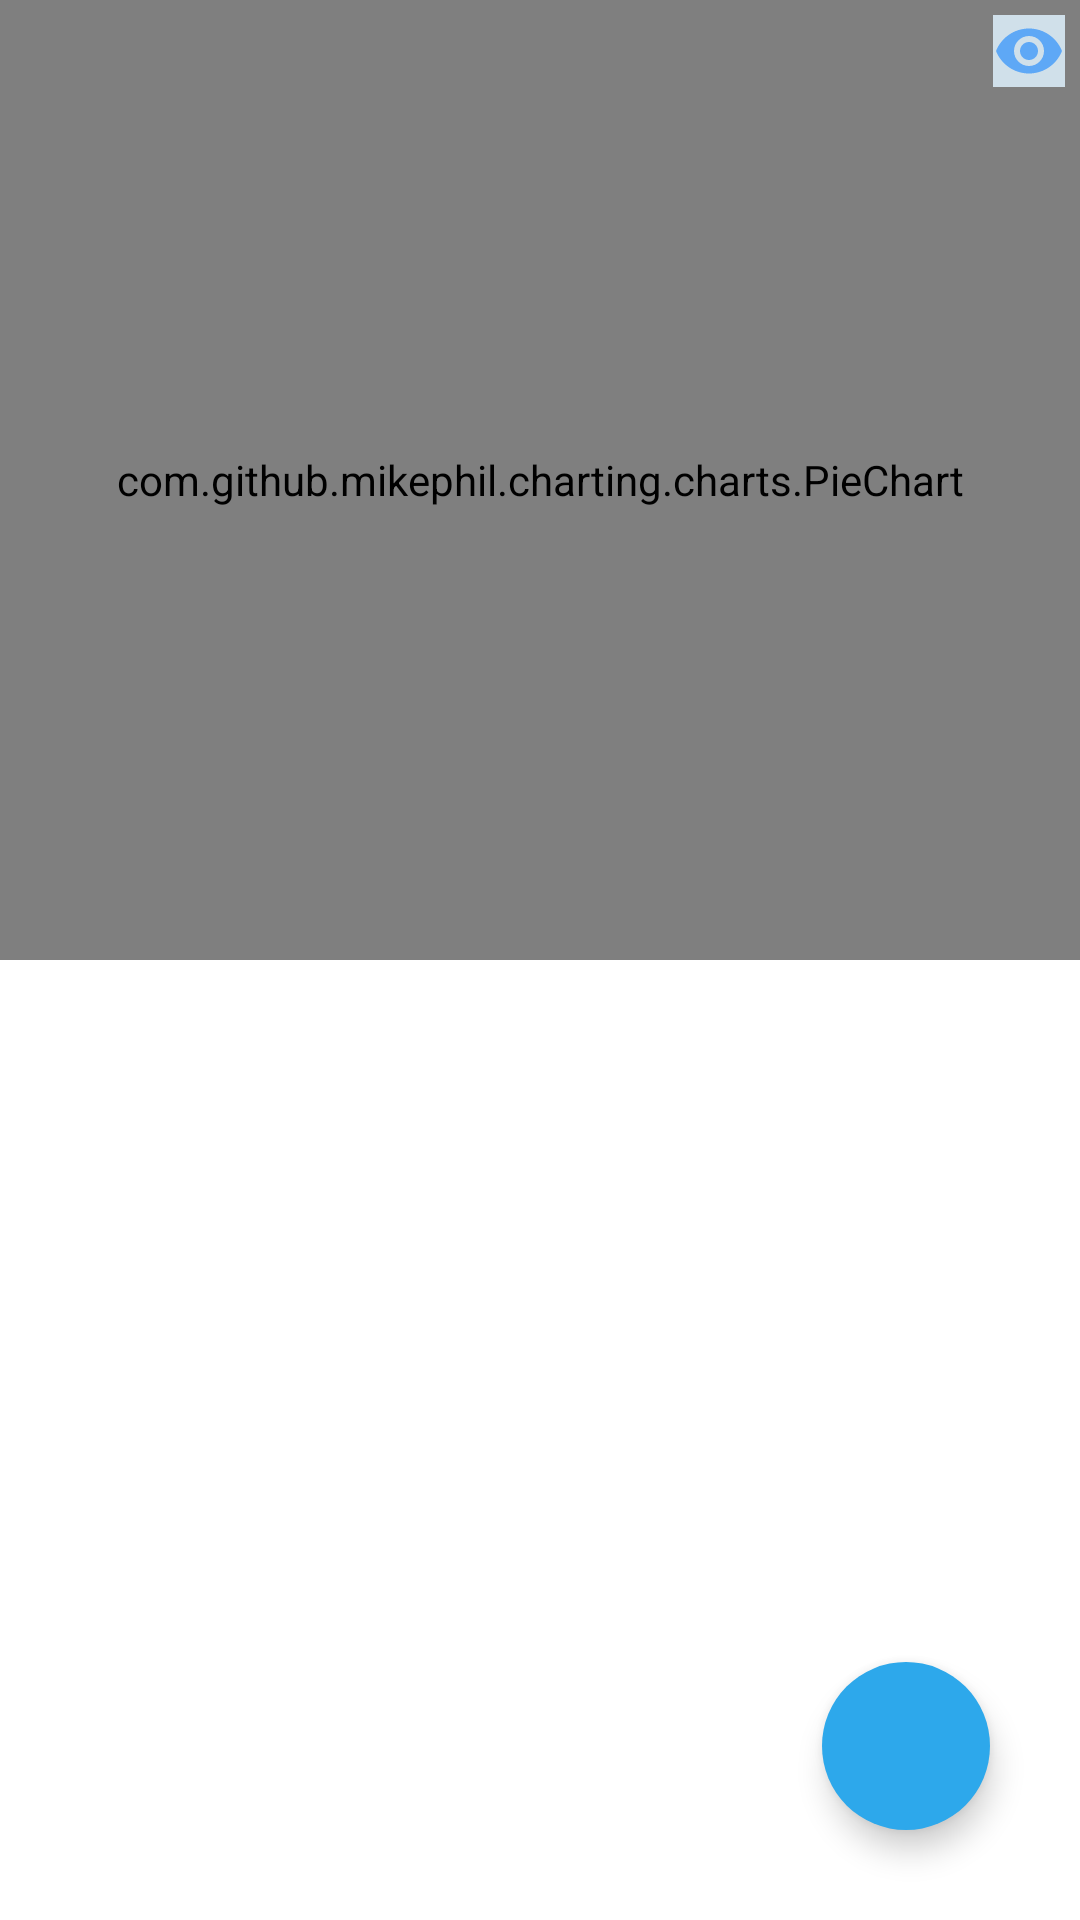

This screen was rendered from an Android layout file. Write that file and the resources it references.
<!-- AndroidManifest.xml: application theme Theme.Msm_fct -->
<!-- res/layout/activity_home.xml -->
<?xml version="1.0" encoding="utf-8"?>
<androidx.coordinatorlayout.widget.CoordinatorLayout xmlns:android="http://schemas.android.com/apk/res/android"
    xmlns:app="http://schemas.android.com/apk/res-auto"
    xmlns:tools="http://schemas.android.com/tools"
    android:layout_width="match_parent"
    android:layout_height="match_parent"
    tools:context="com.example.ghost_budget.view.HomeActivity"
    android:id="@+id/coordinator_layout"
    android:background="@color/white">


    <LinearLayout
        android:layout_width="match_parent"
        android:layout_height="match_parent"
        android:orientation="vertical">

        <RelativeLayout
            android:id="@+id/charts_layout"
            android:layout_width="match_parent"
            android:layout_height="0dp"
            android:layout_weight="50">

            <com.github.mikephil.charting.charts.LineChart
                android:id="@+id/line_chart"
                android:layout_width="match_parent"
                android:layout_height="match_parent"
                android:layout_centerInParent="true"
                android:background="@color/white"
                android:visibility="gone"/>


            <com.github.mikephil.charting.charts.PieChart
                android:id="@+id/pie_chart"
                android:layout_width="match_parent"
                android:layout_height="match_parent"
                android:layout_centerInParent="true"/>

            <com.github.mikephil.charting.charts.BarChart
                android:id="@+id/bar_chart"
                android:layout_width="match_parent"
                android:layout_height="match_parent"
                android:layout_centerInParent="true"
                android:visibility="gone"/>

            <com.google.android.material.imageview.ShapeableImageView
                android:id="@+id/btn_line_chart"
                android:layout_width="wrap_content"
                android:layout_height="wrap_content"
                android:src="@drawable/line_chart"
                app:shapeAppearanceOverlay="@style/ShapeAppearanceOverlay.App.CornerSize50Percent"
                android:background="#D0E0EA"
                android:layout_below="@+id/btn_chart_options"
                android:layout_alignParentEnd="true"
                android:layout_marginVertical="20dp"
                android:layout_marginHorizontal="5dp"
                android:visibility="gone"/>

            <com.google.android.material.imageview.ShapeableImageView
                android:id="@+id/btn_pie_chart"
                android:layout_width="wrap_content"
                android:layout_height="wrap_content"
                android:src="@drawable/pie_chart"
                app:shapeAppearanceOverlay="@style/ShapeAppearanceOverlay.App.CornerSize50Percent"
                android:background="#D0E0EA"
                android:layout_below="@+id/btn_line_chart"
                android:layout_alignParentEnd="true"
                android:layout_marginHorizontal="5dp"
                android:visibility="gone"/>

            <com.google.android.material.imageview.ShapeableImageView
                android:id="@+id/btn_bar_chart"
                android:layout_width="wrap_content"
                android:layout_height="wrap_content"
                android:src="@drawable/bar_chart"
                app:shapeAppearanceOverlay="@style/ShapeAppearanceOverlay.App.CornerSize50Percent"
                android:background="#D0E0EA"
                android:layout_below="@+id/btn_pie_chart"
                android:layout_alignParentEnd="true"
                android:layout_marginVertical="20dp"
                android:layout_marginHorizontal="5dp"
                android:visibility="gone"/>

            <com.google.android.material.imageview.ShapeableImageView
                android:id="@+id/btn_simulated_real"
                android:layout_width="wrap_content"
                android:layout_height="wrap_content"
                android:src="@drawable/simulate_real_charts"
                app:shapeAppearanceOverlay="@style/ShapeAppearanceOverlay.App.CornerSize50Percent"
                android:background="#D0E0EA"
                android:layout_alignParentTop="true"
                android:layout_toStartOf="@+id/btn_chart_options"
                android:layout_marginTop="5dp"
                android:layout_marginHorizontal="20dp"
                android:visibility="gone"/>

            <com.google.android.material.imageview.ShapeableImageView
                android:id="@+id/btn_real"
                android:layout_width="wrap_content"
                android:layout_height="wrap_content"
                android:src="@drawable/real_chart"
                app:shapeAppearanceOverlay="@style/ShapeAppearanceOverlay.App.CornerSize50Percent"
                android:background="#D0E0EA"
                android:layout_alignParentTop="true"
                android:layout_toStartOf="@+id/btn_simulated_real"
                android:layout_marginTop="5dp"
                android:visibility="gone"/>

            <com.google.android.material.imageview.ShapeableImageView
                android:id="@+id/btn_simulated"
                android:layout_width="wrap_content"
                android:layout_height="wrap_content"
                android:src="@drawable/simulate_chart"
                app:shapeAppearanceOverlay="@style/ShapeAppearanceOverlay.App.CornerSize50Percent"
                android:background="#D0E0EA"
                android:layout_alignParentTop="true"
                android:layout_toStartOf="@+id/btn_real"
                android:layout_marginTop="5dp"
                android:layout_marginHorizontal="20dp"
                android:visibility="gone"/>

            <com.google.android.material.imageview.ShapeableImageView
                android:id="@+id/btn_chart_options"
                android:layout_width="wrap_content"
                android:layout_height="wrap_content"
                android:src="@drawable/chart_options"
                app:shapeAppearanceOverlay="@style/ShapeAppearanceOverlay.App.CornerSize50Percent"
                android:background="#D0E0EA"
                android:layout_alignParentTop="true"
                android:layout_alignParentEnd="true"
                android:layout_marginTop="5dp"
                android:layout_marginHorizontal="5dp"/>

        </RelativeLayout>

        <LinearLayout
            android:id="@+id/linear_bottom"
            android:layout_width="match_parent"
            android:layout_height="0dp"
            android:layout_weight="50">

            <androidx.recyclerview.widget.RecyclerView
                android:id="@+id/recycler"
                android:layout_width="match_parent"
                android:layout_height="match_parent"
                tools:listitem="@layout/item_row" />
        </LinearLayout>
    </LinearLayout>




    <com.google.android.material.floatingactionbutton.FloatingActionButton
        android:id="@+id/fbtn_add_expense"
        android:layout_width="wrap_content"
        android:layout_height="wrap_content"
        android:layout_gravity="bottom|end"
        android:layout_margin="@dimen/treinta"
        app:elevation="@dimen/seis"
        app:borderWidth="@dimen/cero"
        android:backgroundTint="@color/blue"
        android:src="@drawable/add_button_ic"
        app:tint="@color/white"
        />

</androidx.coordinatorlayout.widget.CoordinatorLayout>
<!-- res/layout/item_row.xml (included above) -->
<?xml version="1.0" encoding="utf-8"?>
<androidx.cardview.widget.CardView xmlns:android="http://schemas.android.com/apk/res/android"
    android:layout_width="match_parent"
    android:layout_height="wrap_content"
    android:focusable="true"
    android:clickable="true"
    android:foreground="?android:attr/selectableItemBackground"
    >

    <LinearLayout
        android:layout_width="match_parent"
        android:layout_height="match_parent"
        android:orientation="horizontal"
        android:background="@color/white"
        >

        <View
            android:id="@+id/view_state_expense"
            android:layout_width="0dp"
            android:layout_height="match_parent"
            android:layout_weight="10" />

        <LinearLayout
            android:layout_width="0dp"
            android:layout_height="wrap_content"
            android:layout_weight="60"
            android:orientation="vertical"
            android:paddingVertical="20dp"
            android:paddingHorizontal="10dp">

            <TextView
                android:id="@+id/expense_name"
                android:layout_width="match_parent"
                android:layout_height="wrap_content"
                android:text="pruebas"
                android:textColor="@color/black"
                android:textSize="20sp"
                android:textStyle="bold"/>

            <TextView
                android:id="@+id/expense_cost"
                android:layout_width="match_parent"
                android:layout_height="wrap_content"
                android:paddingHorizontal="10dp"
                android:text="pruebas"
                android:textSize="15sp"
                android:textColor="@color/black"/>

        </LinearLayout>
        <ImageView
            android:id="@+id/seal_image"
            android:layout_width="0dp"
            android:layout_height="match_parent"
            android:layout_weight="30"
            android:scaleType="fitStart"/>
    </LinearLayout>

</androidx.cardview.widget.CardView>
<!-- resources referenced by this layout -->
<resources>
  <color name="black">#FF000000</color>
  <color name="blue">#2da8eb</color>
  <color name="white">#FFFFFFFF</color>
  <dimen name="cero">0dp</dimen>
  <dimen name="seis">6dp</dimen>
  <dimen name="treinta">30dp</dimen>
  <!-- drawable bar_chart (drawable) -->
  <vector android:height="24dp" android:tint="#5EA8F6"
      android:viewportHeight="24" android:viewportWidth="24"
      android:width="24dp" xmlns:android="http://schemas.android.com/apk/res/android">
      <path android:fillColor="@android:color/white" android:pathData="M7.5,21H2V9h5.5V21zM14.75,3h-5.5v18h5.5V3zM22,11h-5.5v10H22V11z"/>
  </vector>
  <!-- drawable chart_options (drawable) -->
  <vector android:height="24dp" android:tint="#5EA8F6"
      android:viewportHeight="24" android:viewportWidth="24"
      android:width="24dp" xmlns:android="http://schemas.android.com/apk/res/android">
      <path android:fillColor="@android:color/white" android:pathData="M12,4.5C7,4.5 2.73,7.61 1,12c1.73,4.39 6,7.5 11,7.5s9.27,-3.11 11,-7.5c-1.73,-4.39 -6,-7.5 -11,-7.5zM12,17c-2.76,0 -5,-2.24 -5,-5s2.24,-5 5,-5 5,2.24 5,5 -2.24,5 -5,5zM12,9c-1.66,0 -3,1.34 -3,3s1.34,3 3,3 3,-1.34 3,-3 -1.34,-3 -3,-3z"/>
  </vector>
  <!-- drawable line_chart (drawable) -->
  <vector android:height="24dp" android:tint="#5EA8F6"
      android:viewportHeight="24" android:viewportWidth="24"
      android:width="24dp" xmlns:android="http://schemas.android.com/apk/res/android">
      <path android:fillColor="@android:color/white" android:pathData="M3.5,18.49l6,-6.01 4,4L22,6.92l-1.41,-1.41 -7.09,7.97 -4,-4L2,16.99z"/>
  </vector>
  <!-- drawable pie_chart (drawable) -->
  <vector android:height="24dp" android:tint="#5EA8F6"
      android:viewportHeight="24" android:viewportWidth="24"
      android:width="24dp" xmlns:android="http://schemas.android.com/apk/res/android">
      <path android:fillColor="@android:color/white" android:pathData="M13,2.05v3.03c3.39,0.49 6,3.39 6,6.92 0,0.9 -0.18,1.75 -0.48,2.54l2.6,1.53c0.56,-1.24 0.88,-2.62 0.88,-4.07 0,-5.18 -3.95,-9.45 -9,-9.95zM12,19c-3.87,0 -7,-3.13 -7,-7 0,-3.53 2.61,-6.43 6,-6.92V2.05c-5.06,0.5 -9,4.76 -9,9.95 0,5.52 4.47,10 9.99,10 3.31,0 6.24,-1.61 8.06,-4.09l-2.6,-1.53C16.17,17.98 14.21,19 12,19z"/>
  </vector>
  <!-- drawable real_chart (drawable) -->
  <vector android:height="24dp" android:tint="#5EA8F6"
      android:viewportHeight="24" android:viewportWidth="24"
      android:width="24dp" xmlns:android="http://schemas.android.com/apk/res/android">
      <path android:fillColor="@android:color/white" android:pathData="M12,2C6.48,2 2,6.48 2,12s4.48,10 10,10 10,-4.48 10,-10S17.52,2 12,2zM10,17l-5,-5 1.41,-1.41L10,14.17l7.59,-7.59L19,8l-9,9z"/>
  </vector>
  <style name="Theme.Msm_fct" parent="Theme.MaterialComponents.DayNight.DarkActionBar">
          
          <item name="colorPrimary">@color/purple_500</item>
          <item name="colorPrimaryVariant">@color/purple_700</item>
          <item name="colorOnPrimary">@color/white</item>
          
          <item name="colorSecondary">@color/teal_200</item>
          <item name="colorSecondaryVariant">@color/teal_700</item>
          <item name="colorOnSecondary">@color/black</item>
          
          <item name="android:statusBarColor" tools:targetApi="l">?attr/colorPrimaryVariant</item>
          
      </style>
  <color name="purple_500">#a53eee</color>
  <color name="purple_700">#FF3700B3</color>
  <color name="teal_200">#FF03DAC5</color>
  <color name="teal_700">#FF018786</color>
</resources>
